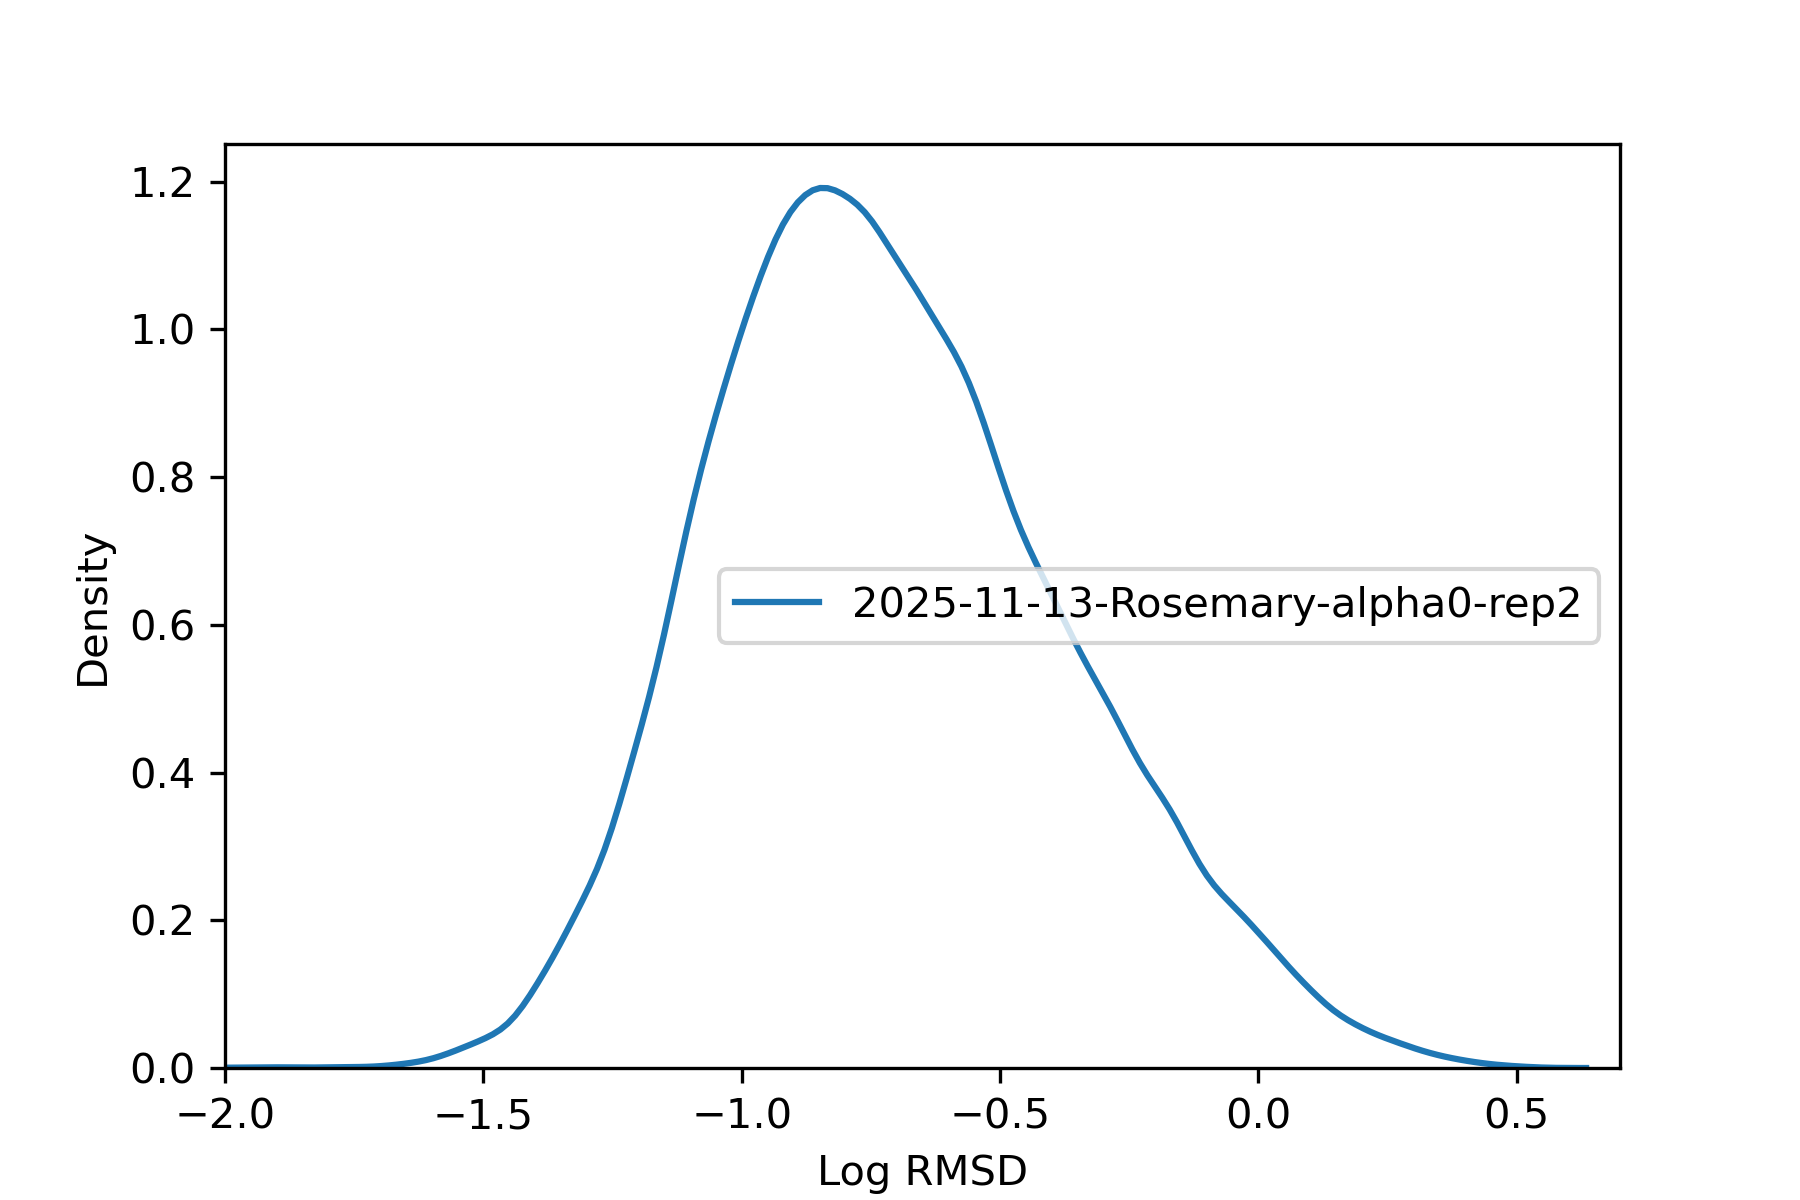

The table this chart was drawn from, first rows:
, rmsd
36975451, 0.2606
36975452, 0.2619
36975453, 0.2081
36975454, 0.1924
36975455, 0.1684
36975456, 0.1355
36991787, 0.06954
36991788, 0.6862
36991789, 0.06959
36991790, 0.06445
36991791, 0.4817
36991792, 0.05269
36991793, 0.8712
36991794, 0.05279
36991795, 0.06466
36991796, 0.06595
36987706, 0.0689
36987707, 0.07206
36984387, 0.1973
36984388, 0.1986
36984389, 0.2752
36973916, 0.07075
36973917, 0.07093
36973918, 0.109
36973919, 0.1072
37014846, 0.487
37014847, 0.4502
37014848, 0.5148
37014850, 0.1668
37014852, 0.4725
37014853, 0.3818
36991461, 0.3948
36991463, 0.3103
36991465, 0.09281
36991466, 0.3401
36991468, 0.3347
36969580, 0.03423
36969581, 0.03291
37016997, 0.04047
37015999, 0.1513
37016000, 0.1456
36972482, 0.289
36972484, 0.2053
36972485, 0.06619
36972486, 0.2141
36972489, 0.07324
36973802, 0.1183
37016100, 0.1396
37016102, 0.06995
36974444, 0.1584
36968620, 0.2225
36968621, 0.1856
37013461, 0.68
37013465, 0.9961
37014214, 0.2438
37014215, 0.2629
37014216, 0.05978
37014217, 0.2171
37008313, 0.2965
37008314, 0.3237
... 64,414 more rows
